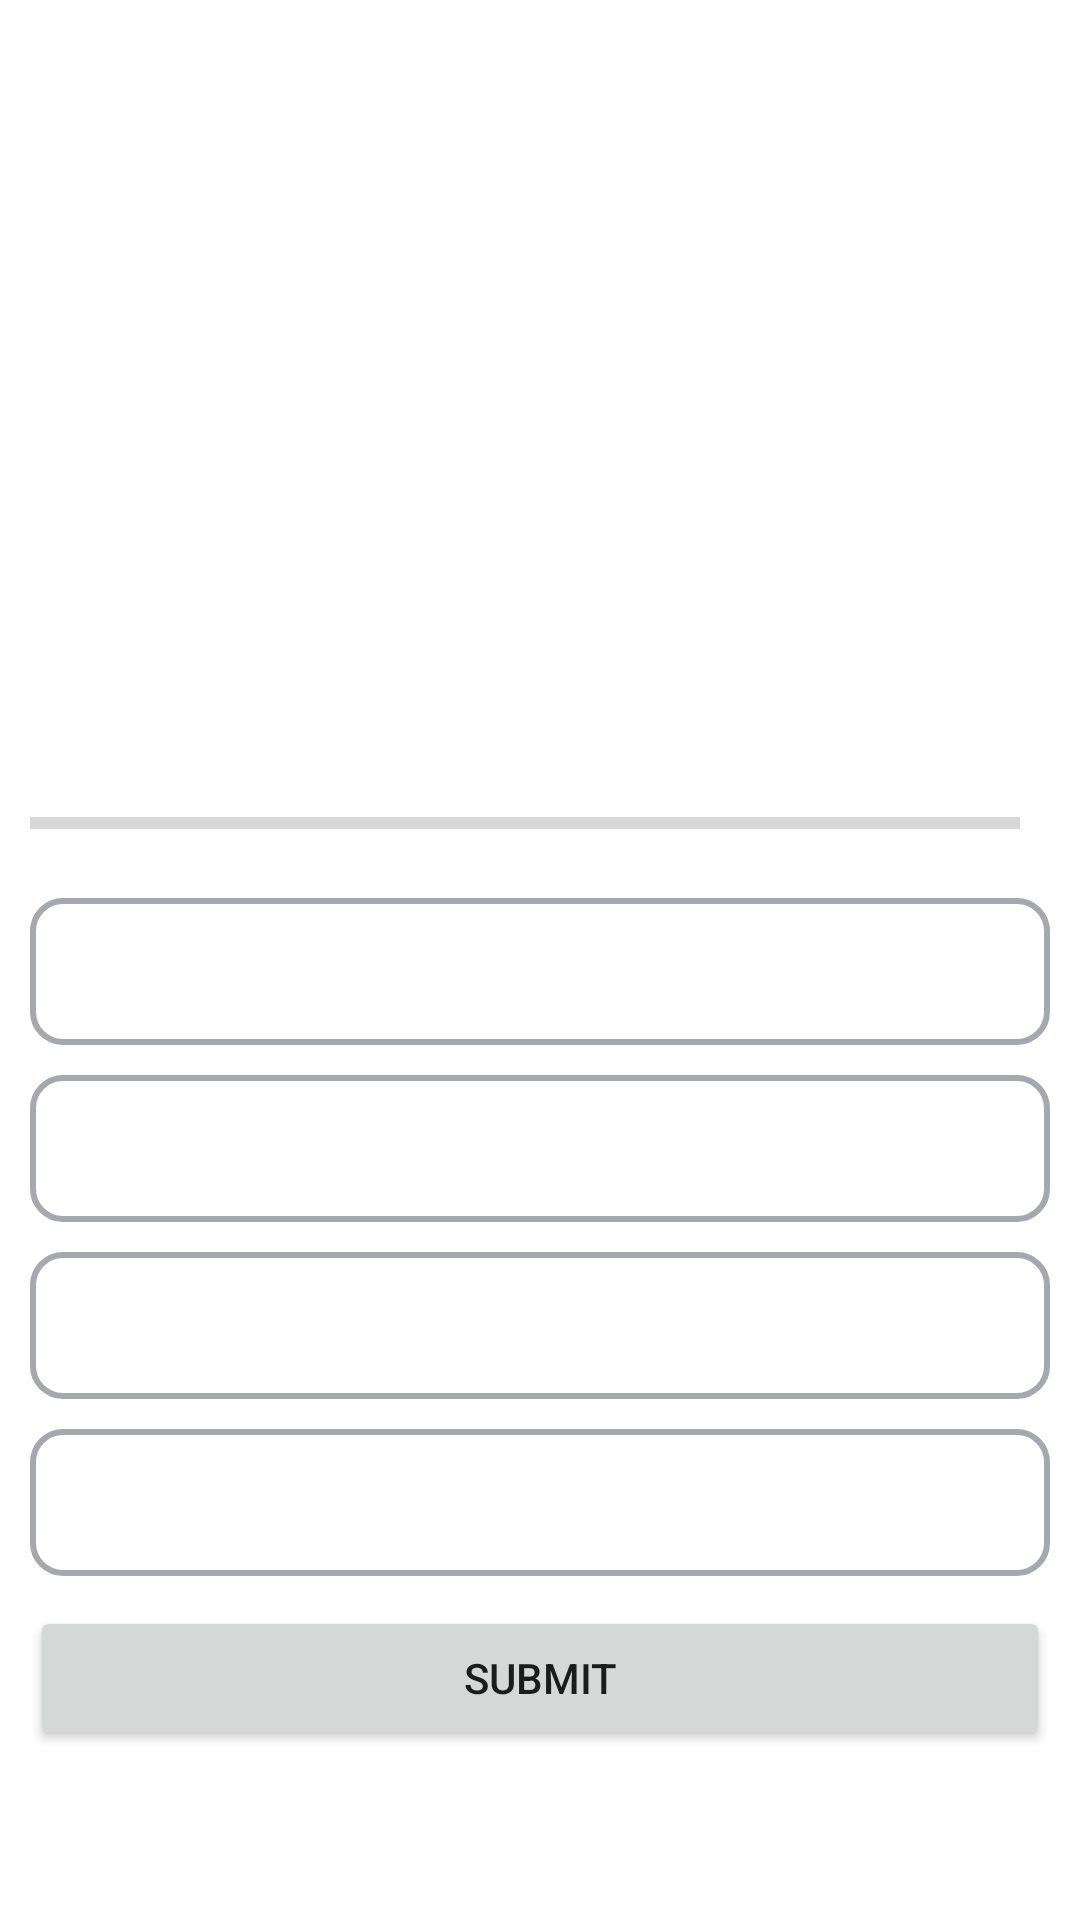

Write the Android layout XML for this screen, with the resource values it uses.
<!-- AndroidManifest.xml: application theme Theme.Denis_Udemy_Android_Lessons -->
<!-- res/layout/activity_quiz_questions.xml -->
<?xml version="1.0" encoding="utf-8"?>
<ScrollView xmlns:android="http://schemas.android.com/apk/res/android"
    xmlns:app="http://schemas.android.com/apk/res-auto"
    xmlns:tools="http://schemas.android.com/tools"
    android:layout_width="match_parent"
    android:layout_height="match_parent"
    android:fillViewport="true"
    tools:context=".QuizQuestionsActivity">


    <LinearLayout
        android:layout_width="match_parent"
        android:layout_height="wrap_content"
        android:gravity="center"
        android:orientation="vertical"
        android:paddingHorizontal="10dp">

        <TextView
            android:id="@+id/questionTv"
            android:layout_width="match_parent"
            android:layout_height="wrap_content"
            android:gravity="center"
            android:textColor="#363A43"
            android:textSize="20sp"
            tools:text="Which country this flag belongs to?" />

        <ImageView
            android:id="@+id/imageView"
            android:layout_width="300dp"
            android:layout_height="150dp"
            android:layout_marginTop="16dp"
            android:contentDescription="Quiz Image"
            android:scaleType="centerCrop"
            tools:src="@drawable/img" />

        <LinearLayout
            android:layout_width="match_parent"
            android:layout_height="wrap_content"
            android:orientation="horizontal">

            <ProgressBar
                android:id="@+id/progreesBar"
                style="@style/Widget.AppCompat.ProgressBar.Horizontal"
                android:layout_width="0dp"
                android:layout_height="wrap_content"
                android:layout_marginRight="10dp"
                android:layout_weight="1"
                android:max="10"
                android:minHeight="50dp"
                tools:progress="4" />

            <TextView
                android:id="@+id/progressTV"
                android:layout_width="wrap_content"
                android:layout_height="wrap_content"
                android:layout_gravity="center"
                tools:text="0/9" />
        </LinearLayout>

        <TextView
            android:id="@+id/optionOne"
            android:layout_width="match_parent"
            android:layout_height="wrap_content"
            android:layout_gravity="center"
            android:layout_marginBottom="10dp"
            android:background="@drawable/default_option_border_bg"
            android:gravity="center"
            android:padding="15dp"
            tools:text="Argentina" />

        <TextView
            android:id="@+id/optionTwo"
            android:layout_width="match_parent"
            android:layout_height="wrap_content"
            android:layout_gravity="center"
            android:layout_marginBottom="10dp"
            android:background="@drawable/default_option_border_bg"
            android:gravity="center"
            android:padding="15dp"
            tools:text="Argentina"

            />

        <TextView
            android:id="@+id/optionThree"
            android:layout_width="match_parent"
            android:layout_height="wrap_content"
            android:layout_gravity="center"
            android:layout_marginBottom="10dp"
            android:background="@drawable/default_option_border_bg"
            android:gravity="center"
            android:padding="15dp"
            tools:text="Argentina"

            />

        <TextView
            android:id="@+id/optionFour"
            android:layout_width="match_parent"
            android:layout_height="wrap_content"
            android:layout_gravity="center"
            android:layout_marginBottom="10dp"
            android:background="@drawable/default_option_border_bg"
            android:gravity="center"
            android:padding="15dp"
            tools:text="Argentina"

            />

        <Button
            android:id="@+id/submitBtn"
            android:layout_width="match_parent"
            android:layout_height="wrap_content"
            android:text="@string/submit" />

    </LinearLayout>
</ScrollView>
<!-- resources referenced by this layout -->
<resources>
  <!-- drawable default_option_border_bg (drawable) -->
  <?xml version="1.0" encoding="utf-8"?>
  <shape xmlns:android="http://schemas.android.com/apk/res/android"
      android:shape="rectangle">
      <corners android:radius="10dp"/>
      <solid android:color="@color/design_default_color_on_primary"/>
      <stroke android:width="2dp"
          android:color="#A6A8AF"/>
  </shape>
  <!-- drawable img: png bitmap (drawable, 126018 bytes) -->
  <string name="submit">Submit</string>
  <style name="Theme.Denis_Udemy_Android_Lessons" parent="Theme.MaterialComponents.DayNight.DarkActionBar">
          
          <item name="colorPrimary">@color/purple_500</item>
          <item name="colorPrimaryVariant">@color/purple_700</item>
          <item name="colorOnPrimary">@color/white</item>
          
          <item name="colorSecondary">@color/teal_200</item>
          <item name="colorSecondaryVariant">@color/teal_700</item>
          <item name="colorOnSecondary">@color/black</item>
          
          <item name="android:statusBarColor" tools:targetApi="l">?attr/colorPrimaryVariant</item>
          
      </style>
  <color name="purple_500">#FF6200EE</color>
  <color name="purple_700">#FF3700B3</color>
  <color name="white">#FFFFFFFF</color>
  <color name="teal_200">#FF03DAC5</color>
  <color name="teal_700">#FF018786</color>
  <color name="black">#FF000000</color>
</resources>
